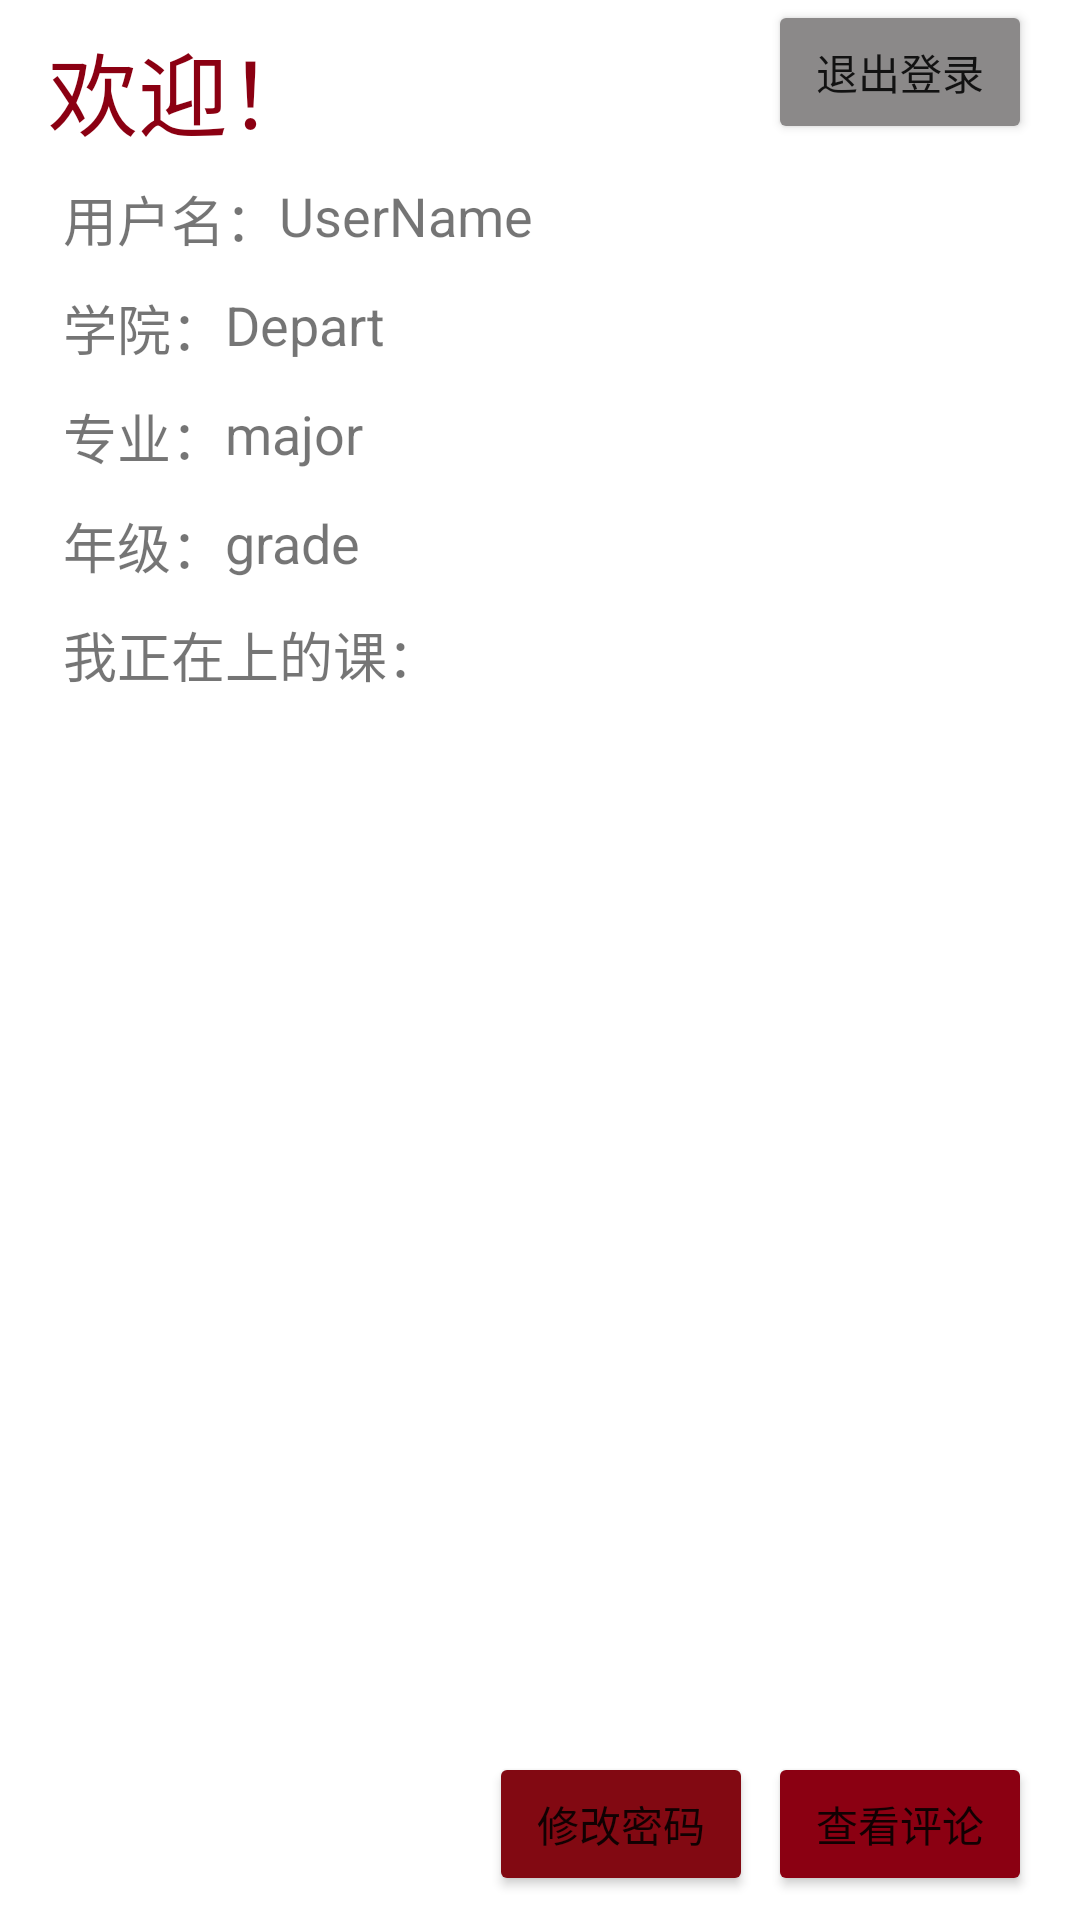

Produce the Android XML layout that renders to this screen, including the resource entries it uses.
<!-- AndroidManifest.xml: application theme Theme.Electiver -->
<!-- res/layout/fragment_account.xml -->
<?xml version="1.0" encoding="utf-8"?>
<androidx.constraintlayout.widget.ConstraintLayout xmlns:android="http://schemas.android.com/apk/res/android"
    xmlns:app="http://schemas.android.com/apk/res-auto"
    xmlns:tools="http://schemas.android.com/tools"
    android:layout_width="match_parent"
    android:layout_height="match_parent"
    tools:context=".ui.account.AccountFragment">

   <Button
       android:id="@+id/enter"
       android:layout_width="wrap_content"
       android:layout_height="wrap_content"
       android:text="ddl入口"
       android:visibility="gone"
       app:layout_constraintBottom_toBottomOf="parent"
       app:layout_constraintStart_toStartOf="parent" />

   <Button
       android:id="@+id/toMyComment"
       android:layout_width="wrap_content"
       android:layout_height="wrap_content"
       android:layout_marginEnd="16dp"
       android:layout_marginRight="16dp"
       android:layout_marginBottom="8dp"
       android:text="查看评论"
       app:backgroundTint="#8B0012"
       app:layout_constraintBottom_toBottomOf="parent"
       app:layout_constraintEnd_toEndOf="parent" />

   <TextView
       android:id="@+id/welcome"
       android:layout_width="wrap_content"
       android:layout_height="wrap_content"
       android:layout_marginStart="16dp"
       android:layout_marginLeft="16dp"
       android:layout_marginTop="8dp"
       android:text="欢迎！"
       android:textColor="#FF8B0012"
       android:textSize="30sp"
       app:layout_constraintStart_toStartOf="parent"
       app:layout_constraintTop_toTopOf="parent" />

   <ScrollView
       android:id="@+id/infoList"
       android:layout_width="match_parent"
       android:layout_height="0dp"
       android:layout_marginStart="5dp"
       android:layout_marginLeft="5dp"
       android:layout_marginEnd="5dp"
       android:layout_marginRight="5dp"
       app:layout_constraintBottom_toTopOf="@+id/toMyComment"
       app:layout_constraintEnd_toEndOf="parent"
       app:layout_constraintStart_toStartOf="parent"
       app:layout_constraintTop_toBottomOf="@+id/welcome">

      <androidx.constraintlayout.widget.ConstraintLayout
          android:id="@+id/infoLayout"
          android:layout_width="match_parent"
          android:layout_height="match_parent">

         <LinearLayout
             android:id="@+id/classList"
             android:layout_width="0dp"
             android:layout_height="wrap_content"
             android:layout_marginTop="5dp"
             android:orientation="vertical"
             app:layout_constraintEnd_toEndOf="parent"
             app:layout_constraintHorizontal_bias="1.0"
             app:layout_constraintStart_toStartOf="parent"
             app:layout_constraintTop_toBottomOf="@+id/listStart"></LinearLayout>

         <TextView
             android:id="@+id/grade"
             android:layout_width="wrap_content"
             android:layout_height="wrap_content"
             android:layout_marginStart="16dp"
             android:layout_marginLeft="16dp"
             android:layout_marginTop="10dp"
             android:text="年级："
             android:textSize="18sp"
             app:layout_constraintStart_toStartOf="parent"
             app:layout_constraintTop_toBottomOf="@+id/majority" />

         <TextView
             android:id="@+id/listStart"
             android:layout_width="wrap_content"
             android:layout_height="wrap_content"
             android:layout_marginStart="16dp"
             android:layout_marginLeft="16dp"
             android:layout_marginTop="10dp"
             android:text="我正在上的课："
             android:textSize="18sp"
             app:layout_constraintStart_toStartOf="parent"
             app:layout_constraintTop_toBottomOf="@+id/grade" />

         <TextView
             android:id="@+id/usrname"
             android:layout_width="wrap_content"
             android:layout_height="wrap_content"
             android:layout_marginStart="16dp"
             android:layout_marginLeft="16dp"
             android:layout_marginTop="8dp"
             android:text="用户名："
             android:textSize="18sp"
             app:layout_constraintStart_toStartOf="parent"
             app:layout_constraintTop_toTopOf="parent" />

         <TextView
             android:id="@+id/account_username"
             android:layout_width="wrap_content"
             android:layout_height="wrap_content"
             android:text="UserName"
             android:textSize="18sp"
             app:layout_constraintStart_toEndOf="@+id/usrname"
             app:layout_constraintTop_toTopOf="@+id/usrname" />

         <TextView
             android:id="@+id/account_department"
             android:layout_width="wrap_content"
             android:layout_height="wrap_content"
             android:text="Depart"
             android:textSize="18sp"
             app:layout_constraintStart_toEndOf="@+id/department"
             app:layout_constraintTop_toTopOf="@+id/department" />

         <TextView
             android:id="@+id/account_major"
             android:layout_width="wrap_content"
             android:layout_height="wrap_content"
             android:text="major"
             android:textSize="18sp"
             app:layout_constraintStart_toEndOf="@+id/majority"
             app:layout_constraintTop_toTopOf="@+id/majority" />

         <TextView
             android:id="@+id/account_grade"
             android:layout_width="wrap_content"
             android:layout_height="wrap_content"
             android:text="grade"
             android:textSize="18sp"
             app:layout_constraintStart_toEndOf="@+id/grade"
             app:layout_constraintTop_toTopOf="@+id/grade" />

         <TextView
             android:id="@+id/department"
             android:layout_width="wrap_content"
             android:layout_height="wrap_content"
             android:layout_marginStart="16dp"
             android:layout_marginLeft="16dp"
             android:layout_marginTop="10dp"
             android:text="学院："
             android:textSize="18sp"
             app:layout_constraintStart_toStartOf="parent"
             app:layout_constraintTop_toBottomOf="@+id/usrname" />

         <TextView
             android:id="@+id/majority"
             android:layout_width="wrap_content"
             android:layout_height="wrap_content"
             android:layout_marginStart="16dp"
             android:layout_marginLeft="16dp"
             android:layout_marginTop="10dp"
             android:text="专业："
             android:textSize="18sp"
             app:layout_constraintStart_toStartOf="parent"
             app:layout_constraintTop_toBottomOf="@+id/department" />

      </androidx.constraintlayout.widget.ConstraintLayout>
   </ScrollView>

   <Button
       android:id="@+id/selfManage"
       android:layout_width="wrap_content"
       android:layout_height="wrap_content"
       android:layout_marginEnd="5dp"
       android:layout_marginRight="5dp"
       android:layout_marginBottom="8dp"
       android:text="修改密码"
       app:backgroundTint="@color/pkured"
       app:layout_constraintBottom_toBottomOf="parent"
       app:layout_constraintEnd_toStartOf="@+id/toMyComment" />

   <Button
       android:id="@+id/account_logout"
       android:layout_width="wrap_content"
       android:layout_height="wrap_content"
       android:layout_marginEnd="16dp"
       android:layout_marginRight="16dp"
       android:text="退出登录"
       app:backgroundTint="@color/snow4"
       app:layout_constraintEnd_toEndOf="parent"
       app:layout_constraintTop_toTopOf="parent" />

</androidx.constraintlayout.widget.ConstraintLayout>
<!-- resources referenced by this layout -->
<resources>
  <color name="pkured">#FF820912</color>
  <color name="snow4">#8B8989</color>
  <style name="Theme.Electiver" parent="Theme.MaterialComponents.DayNight.DarkActionBar">
          
          <item name="colorPrimary">@color/pkured</item>
          <item name="colorPrimaryVariant">@color/pkured</item>
          <item name="colorOnPrimary">@color/white</item>
          
          <item name="colorSecondary">@color/teal_200</item>
          <item name="colorSecondaryVariant">@color/teal_700</item>
          <item name="colorOnSecondary">@color/black</item>
          
          <item name="android:statusBarColor" tools:targetApi="l">?attr/colorPrimaryVariant</item>
          
      </style>
  <color name="white">#FFFFFFFF</color>
  <color name="teal_200">#FF03DAC5</color>
  <color name="teal_700">#FF018786</color>
  <color name="black">#FF000000</color>
</resources>
